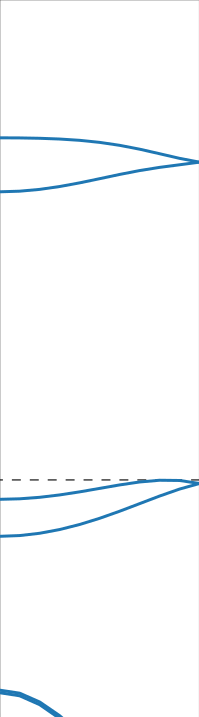

The table this chart was drawn from, first rows:
0.01525814806959361, 7.11199006276151
0.04577, 7.112
0.07629, 7.112
0.1068, 7.112
0.1373, 7.112
0.1678, 7.112
0.1984, 7.112
0.2289, 7.103
0.2594, 7.091
0.2899, 7.091
0.3204, 7.091
0.3509, 7.074
0.3815, 7.07
0.412, 7.06
0.4425, 7.049
0.473, 7.033
0.5035, 7.023
0.534, 7.004
0.5646, 6.986
0.5951, 6.965
0.6256, 6.946
0.6561, 6.92
0.6866, 6.895
0.7171, 6.871
0.7476, 6.845
0.7782, 6.811
0.8087, 6.785
0.8392, 6.755
0.8697, 6.726
0.9002, 6.7
0.9307, 6.651
0.9613, 6.663
0.9942, 6.609
0.9657, 6.582
0.9307, 6.554
0.9002, 6.546
0.8697, 6.525
0.8392, 6.511
0.8087, 6.493
0.7782, 6.474
0.7476, 6.455
0.7171, 6.434
0.6866, 6.409
0.6561, 6.385
0.6256, 6.362
0.5951, 6.334
0.5646, 6.308
0.534, 6.282
0.5035, 6.257
0.473, 6.228
0.4425, 6.203
0.412, 6.177
0.3815, 6.154
0.3509, 6.131
0.3204, 6.109
0.2899, 6.084
0.2594, 6.067
0.2289, 6.049
0.1984, 6.034
0.1678, 6.021
0.1373, 6.011
... 80 more rows
